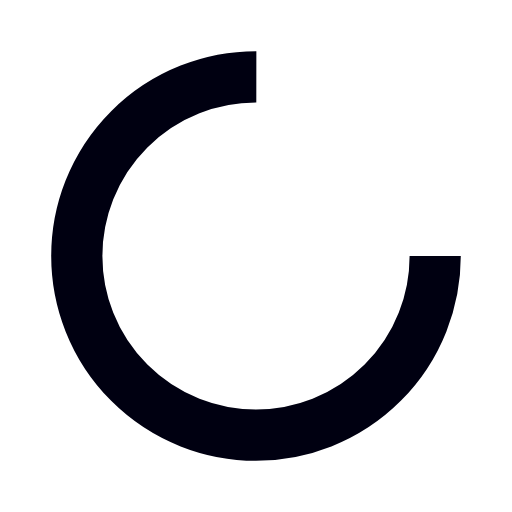
t = 0.00 s
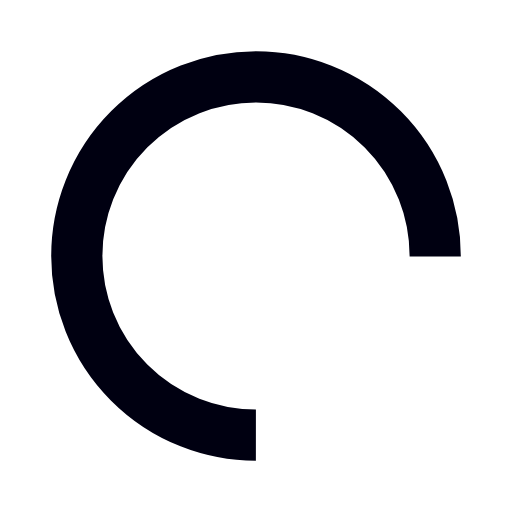
t = 0.21 s
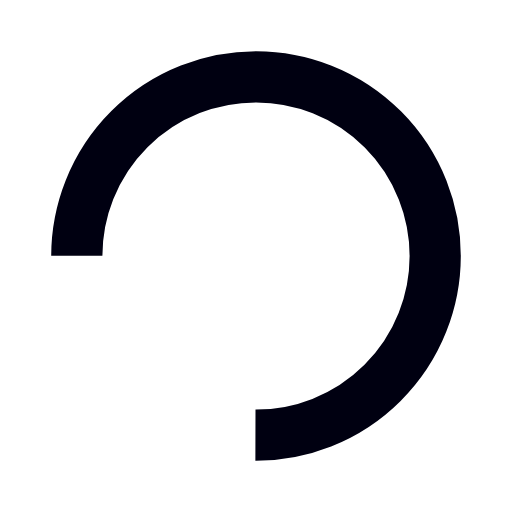
t = 0.41 s
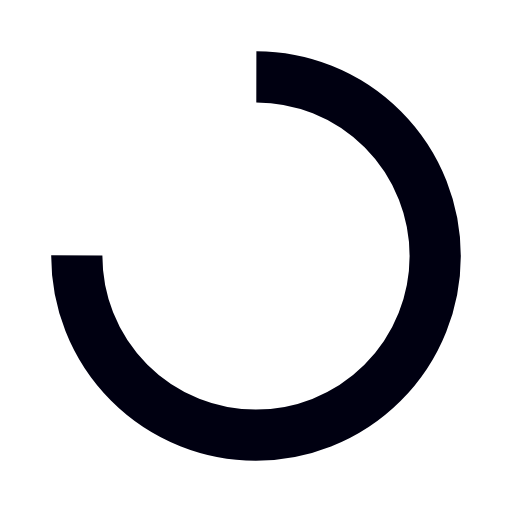
t = 0.62 s

The animated SVG that drew these frames (rendered in a browser with its animation timeline set to each time). Animation: 1 SMIL element (animateTransform=1); one cycle of 0.82 s, repeats indefinitely.

<?xml version="1.0" encoding="utf-8"?>
<svg xmlns="http://www.w3.org/2000/svg" xmlns:xlink="http://www.w3.org/1999/xlink" style="margin: auto; background: none; display: block; shape-rendering: auto;" width="200px" height="200px" viewBox="0 0 100 100" preserveAspectRatio="xMidYMid">
<circle cx="50" cy="50" fill="none" stroke="#000011" stroke-width="10" r="35" stroke-dasharray="164.93361431346415 56.97787143782138" transform="rotate(105.771 50 50)">
  <animateTransform attributeName="transform" type="rotate" repeatCount="indefinite" dur="0.819672131147541s" values="0 50 50;360 50 50" keyTimes="0;1"></animateTransform>
</circle>
<!-- [ldio] generated by https://loading.io/ --></svg>